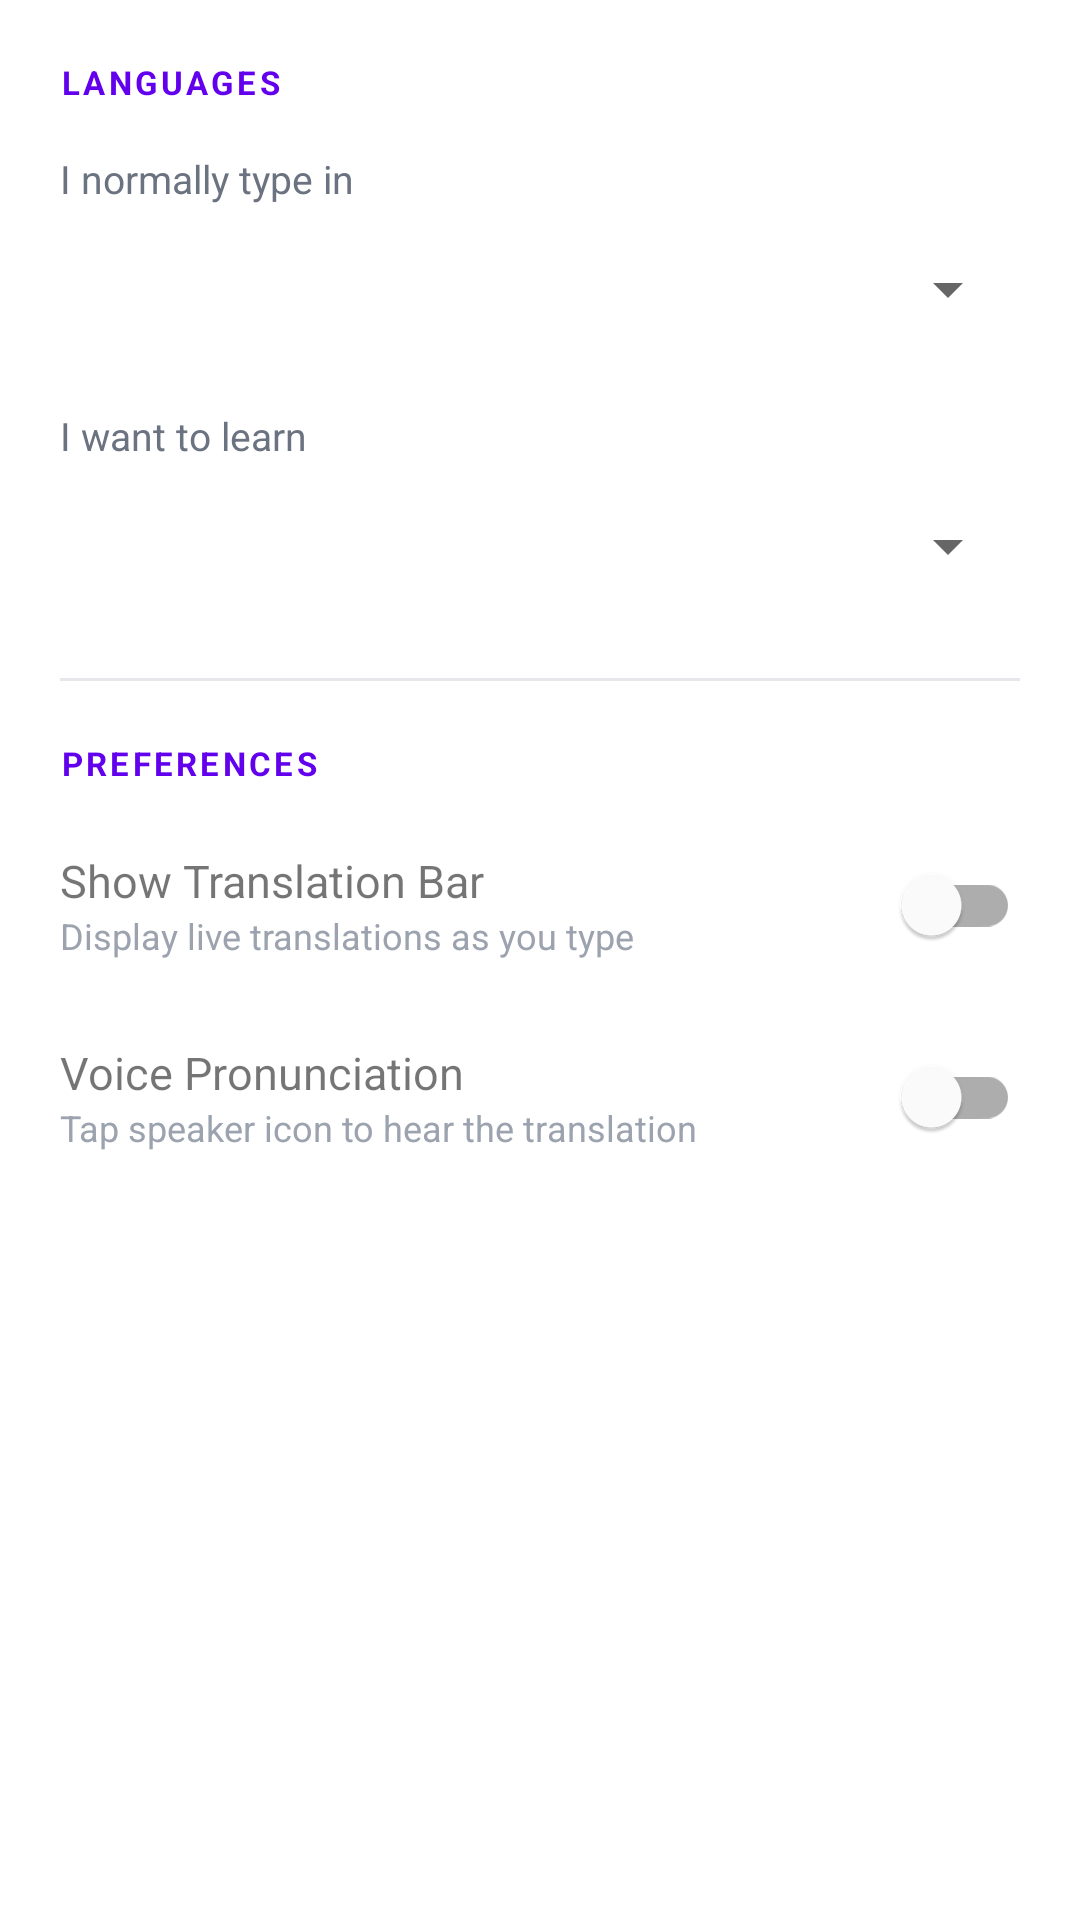

Produce the Android XML layout that renders to this screen, including the resource entries it uses.
<!-- AndroidManifest.xml: application theme Theme.LingualKeys -->
<!-- res/layout/activity_settings.xml -->
<?xml version="1.0" encoding="utf-8"?>
<ScrollView xmlns:android="http://schemas.android.com/apk/res/android"
    android:layout_width="match_parent"
    android:layout_height="match_parent">

    <LinearLayout
        android:layout_width="match_parent"
        android:layout_height="wrap_content"
        android:orientation="vertical"
        android:padding="20dp">

        <TextView
            android:layout_width="wrap_content"
            android:layout_height="wrap_content"
            android:layout_marginBottom="4dp"
            android:text="@string/section_language"
            android:textAllCaps="true"
            android:textColor="@color/colorPrimary"
            android:textSize="11sp"
            android:letterSpacing="0.1"
            android:textStyle="bold" />

        <TextView
            android:layout_width="wrap_content"
            android:layout_height="wrap_content"
            android:layout_marginTop="12dp"
            android:text="@string/i_type_in"
            android:textColor="#6B7280"
            android:textSize="13sp" />

        <Spinner
            android:id="@+id/spinner_source"
            android:layout_width="match_parent"
            android:layout_height="48dp"
            android:layout_marginTop="4dp" />

        <TextView
            android:layout_width="wrap_content"
            android:layout_height="wrap_content"
            android:layout_marginTop="16dp"
            android:text="@string/i_want_to_learn"
            android:textColor="#6B7280"
            android:textSize="13sp" />

        <Spinner
            android:id="@+id/spinner_target"
            android:layout_width="match_parent"
            android:layout_height="48dp"
            android:layout_marginTop="4dp" />

        <View
            android:layout_width="match_parent"
            android:layout_height="1dp"
            android:layout_marginVertical="20dp"
            android:background="#E5E7EB" />

        <TextView
            android:layout_width="wrap_content"
            android:layout_height="wrap_content"
            android:layout_marginBottom="8dp"
            android:text="@string/section_preferences"
            android:textAllCaps="true"
            android:textColor="@color/colorPrimary"
            android:textSize="11sp"
            android:letterSpacing="0.1"
            android:textStyle="bold" />

        <LinearLayout
            android:layout_width="match_parent"
            android:layout_height="wrap_content"
            android:gravity="center_vertical"
            android:orientation="horizontal"
            android:paddingVertical="8dp">

            <LinearLayout
                android:layout_width="0dp"
                android:layout_height="wrap_content"
                android:layout_weight="1"
                android:orientation="vertical">

                <TextView
                    android:layout_width="wrap_content"
                    android:layout_height="wrap_content"
                    android:text="@string/show_translation"
                    android:textSize="15sp" />

                <TextView
                    android:layout_width="wrap_content"
                    android:layout_height="wrap_content"
                    android:text="@string/show_translation_desc"
                    android:textColor="#9CA3AF"
                    android:textSize="12sp" />

            </LinearLayout>

            <com.google.android.material.switchmaterial.SwitchMaterial
                android:id="@+id/switch_translation"
                android:layout_width="wrap_content"
                android:layout_height="wrap_content" />

        </LinearLayout>

        <LinearLayout
            android:layout_width="match_parent"
            android:layout_height="wrap_content"
            android:gravity="center_vertical"
            android:orientation="horizontal"
            android:paddingVertical="8dp">

            <LinearLayout
                android:layout_width="0dp"
                android:layout_height="wrap_content"
                android:layout_weight="1"
                android:orientation="vertical">

                <TextView
                    android:layout_width="wrap_content"
                    android:layout_height="wrap_content"
                    android:text="@string/voice_pronunciation"
                    android:textSize="15sp" />

                <TextView
                    android:layout_width="wrap_content"
                    android:layout_height="wrap_content"
                    android:text="@string/voice_pronunciation_desc"
                    android:textColor="#9CA3AF"
                    android:textSize="12sp" />

            </LinearLayout>

            <com.google.android.material.switchmaterial.SwitchMaterial
                android:id="@+id/switch_tts"
                android:layout_width="wrap_content"
                android:layout_height="wrap_content" />

        </LinearLayout>

    </LinearLayout>
</ScrollView>
<!-- resources referenced by this layout -->
<resources>
  <color name="colorPrimary">#6200EE</color>
  <string name="i_type_in">I normally type in</string>
  <string name="i_want_to_learn">I want to learn</string>
  <string name="section_language">Languages</string>
  <string name="section_preferences">Preferences</string>
  <string name="show_translation">Show Translation Bar</string>
  <string name="show_translation_desc">Display live translations as you type</string>
  <string name="voice_pronunciation">Voice Pronunciation</string>
  <string name="voice_pronunciation_desc">Tap speaker icon to hear the translation</string>
  <style name="Theme.LingualKeys" parent="Theme.MaterialComponents.DayNight.DarkActionBar">
          <item name="colorPrimary">@color/colorPrimary</item>
          <item name="colorPrimaryVariant">@color/colorPrimaryVariant</item>
          <item name="colorOnPrimary">#FFFFFF</item>
          <item name="colorSecondary">@color/colorSecondary</item>
          <item name="colorOnSecondary">#000000</item>
      </style>
  <color name="colorPrimaryVariant">#3700B3</color>
  <color name="colorSecondary">#03DAC5</color>
</resources>
